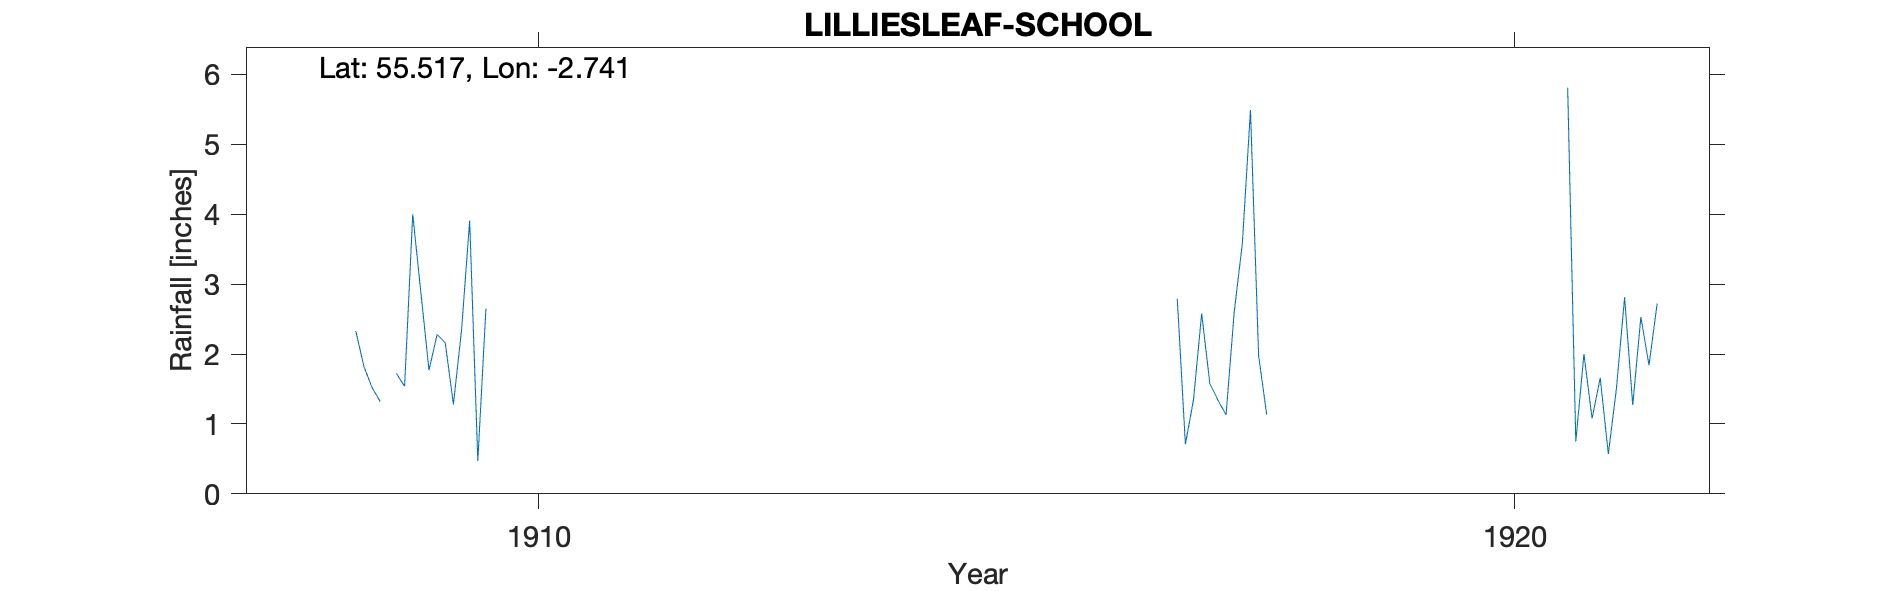

Source data for this figure (header and first rows):
LILLIESLEAF SCHOOLHOUSE, , , , , , , , , , , , , , , , , , , , , , , 
Grid ref, NT533251, Long, -2.741, Lat, 55.52, Elevation, 470, ft, , , , , , , , , , , , , , , 
Station no, RR7369, , , , , , , , , , , , , , , , , , , , , , 
, 1900, 1901, 1902, 1903, 1904, 1905, 1906, 1907, 1908, 1909, 1910, 1911, 1912, 1913, 1914, 1915, 1916, 1917, 1918, 1919, 1920, 1921, 1922
January, , , , , , , , , , 1.72, , , , , , , , 2.79, , , , 5.81, 
February, , , , , , , , , , 1.54, 2.83, , , , , , , 0.71, , , , 0.75, 
March, , , , , , , , , , 4, , , , , , , , 1.35, , , , 2, 
April, , , , , , , , , , 2.88, , , , , , , , 2.58, , , , 1.08, 
May, , , , , , , , , , 1.77, , , , , , , , 1.58, , , , 1.66, 
June, , , , , , , , , , 2.28, , , , , , , , 1.34, , , , 0.57, 
July, , , , , , , , , , 2.16, , , , , , , , 1.13, , , , 1.51, 
August, , , , , , , , , 2.33, 1.28, , , , , , , , 2.6, , , , 2.81, 
September, , , , , , , , , 1.82, 2.34, , , , , , , , 3.58, , , , 1.27, 
October, , , , , , , , , 1.52, 3.91, , , , , , , , 5.49, , , , 2.53, 
November, , , , , , , , , 1.32, 0.47, , , , , , , , 1.98, , , , 1.84, 
December, , , , , , , , , , 2.65, , , , , , , , 1.13, , , , 2.72, 
Total, , , , , , , , , , 27, , , , , , , , 26.26, , , , 24.55, 
